Run: headless pygame with SDL's dummy video driver; simulated clock (each Clock.tick advances the game by its frame time, no real sleeping); random seed 0; keys injected as events and as key.get_pressed() state; mouse plan: one left click at the window centre at the start of phase 2, then a move to the lower-right quarter at the start of phase 3.
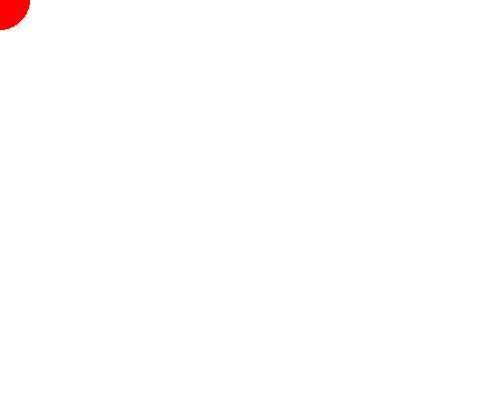
Frame 1 of 4 · flips 1–60 · no input
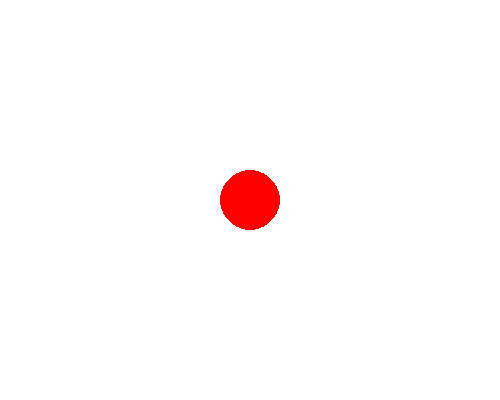
Frame 2 of 4 · flips 61–180 · clicked the window centre · tapped SPACE, RETURN · held RIGHT (→), D
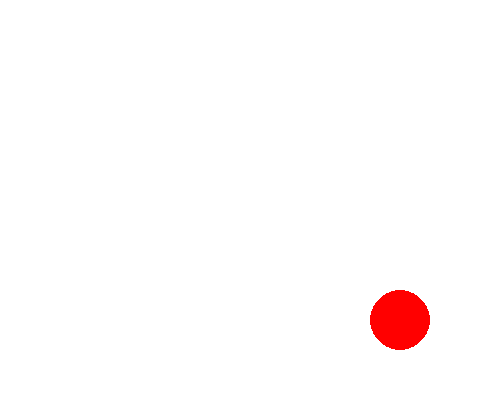
Frame 3 of 4 · flips 181–300 · moved the mouse to the lower-right quarter · held DOWN (↓), S
Frame 4 of 4 · flips 301–420 · held LEFT (←), A, UP (↑), W · screen unchanged from frame 3, image omitted

The pygame program that drew these frames:

import pygame

pygame.init()

screen = pygame.display.set_mode((500, 400))
#pygame.display.set_caption("Circle Follows Mouse")

running = True
clock = pygame.time.Clock()

while running:
    for event in pygame.event.get():
        if event.type == pygame.QUIT:
            running = False

    screen.fill((255, 255, 255))  # White background
    
    mouse_x, mouse_y = pygame.mouse.get_pos()  # Get mouse position
    pygame.draw.circle(screen, (255, 0, 0), (mouse_x, mouse_y), 30)  # Draw circle
    
    pygame.display.flip()
    clock.tick(60)  # Limit to 60 FPS

pygame.quit()
